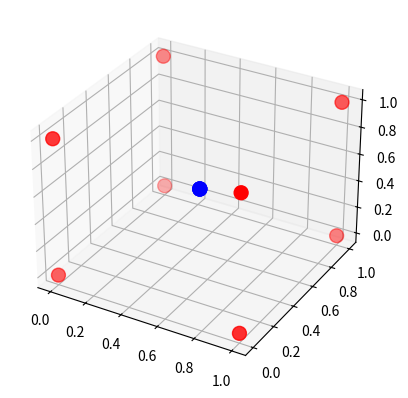

Source code (Python):
"""Module...
...
TODO Add functionality to rotate geometric primitives
"""

import numpy as np
from scipy.optimize import minimize, NonlinearConstraint, Bounds
from scipy.spatial import ConvexHull, Delaunay
import matplotlib.pyplot as plt


def generate_rectangular_prism(origin, dimension):
    """
    Generates...

    This is a rough representation, it doesn't actually package spheres precisely...
    :param origin:
    :param dimension:
    :return:
    """

    # Set the diameter of the packing sphere to the smallest dimension
    diameter = np.min(dimension)
    radius = diameter / 2

    origin_x, origin_y, origin_z = origin
    len_x, len_y, len_z = dimension

    num_x_spheres = int(len_x // diameter)
    num_y_spheres = int(len_y // diameter)
    num_z_spheres = int(len_z // diameter)

    # Add 2 since we want to fit the spheres inside the box, not along its corners
    num_x_nodes = num_x_spheres + 2
    num_y_nodes = num_y_spheres + 2
    num_z_nodes = num_z_spheres + 2

    # [1:-1] Removes the first and last nodes because...
    x = np.linspace(origin_x, origin_x + len_x, num_x_nodes)[1:-1]
    y = np.linspace(origin_y, origin_y + len_y, num_y_nodes)[1:-1]
    z = np.linspace(origin_z, origin_z + len_z, num_z_nodes)[1:-1]

    xx, yy, zz = np.meshgrid(x, y, z)

    positions = np.hstack((xx.reshape(-1, 1), yy.reshape(-1, 1), zz.reshape(-1, 1)))

    sphere_count = positions.shape[0]
    radii = np.repeat(radius, sphere_count)

    return positions, radii


def generate_rectangular_prism2(origin, dimension):
    """
    Generates...

    This is a rough representation, it doesn't actually package spheres precisely...
    :param origin:
    :param dimension:
    :return:
    """

    # Recursion depth
    rdepth = 2

    # Set the diameter of the packing sphere to the smallest dimension
    diameter = np.min(dimension)
    radius = diameter / 2

    origin_x, origin_y, origin_z = origin
    len_x, len_y, len_z = dimension

    num_x_spheres = int(len_x // diameter)
    num_y_spheres = int(len_y // diameter)
    num_z_spheres = int(len_z // diameter)

    # Add 2 since we want to fit the spheres inside the box, not along its corners
    num_x_nodes = num_x_spheres + 2
    num_y_nodes = num_y_spheres + 2
    num_z_nodes = num_z_spheres + 2

    # [1:-1] Removes the first and last nodes because...
    x = np.linspace(origin_x, origin_x + len_x, num_x_nodes)[1:-1]
    y = np.linspace(origin_y, origin_y + len_y, num_y_nodes)[1:-1]
    z = np.linspace(origin_z, origin_z + len_z, num_z_nodes)[1:-1]

    xx, yy, zz = np.meshgrid(x, y, z)

    positions = np.hstack((xx.reshape(-1, 1), yy.reshape(-1, 1), zz.reshape(-1, 1)))

    sphere_count = positions.shape[0]
    radii = np.repeat(radius, sphere_count)

    return positions, radii


def generate_rectangular_prisms(origins, dimensions):
    positions, radii = np.empty((0, 3)), np.empty(0)

    for origin, dimension in zip(origins, dimensions):
        sphere_positions, sphere_radius = generate_rectangular_prism(origin, dimension)
        positions = np.vstack((positions, sphere_positions))
        radii = np.append(radii, sphere_radius)

    return positions, radii


# TODO Implement a uniformly thick line between two points
# TODO Implement a variably thick line between two points
# TODO Implement MDBD for geometric primitives
# TODO Implement MDBD for convex hulls
# TODO Implement MDBD for STL files

# 3D Points of a rectangular prism
p1 = np.array([[0, 0, 0]])
p2 = np.array([[1, 0, 0]])
p3 = np.array([[1, 1, 0]])
p4 = np.array([[0, 1, 0]])
p5 = np.array([[0, 0, 1]])
p6 = np.array([[1, 0, 1]])
p7 = np.array([[1, 1, 1]])
p8 = np.array([[0, 1, 1]])

rect = np.vstack((p1, p2, p3, p4, p5, p6, p7, p8))

fig = plt.figure()
ax = fig.add_subplot(projection='3d')

ax.scatter(rect[:, 0], rect[:, 1], rect[:, 2], marker='o', s=100, c='r')



def run_optimization(xrange, yrange, zrange, recursion_depth=6, max_iter=20):

    # Generate the initial shape
    x1, x2 = xrange
    y1, y2 = yrange
    z1, z2 = zrange

    shape = np.array([[x1, y1, z1],
                      [x1, y2, z1],
                      [x1, y1, z2],
                      [x1, y2, z2],
                      [x2, y1, z2],
                      [x2, y1, z1],
                      [x2, y2, z1],
                      [x2, y2, z2]])

    points = np.empty((0, 3))
    radii = np.empty(0)

    def objective(d):
        x, y, z, r = d

        point = np.array([[x, y, z]])
        all_points = np.vstack((shape, points))

        # Find the minimum distance between the point and all other points
        min_dist = float(np.min(np.linalg.norm(point - all_points)))

        return min_dist

    def constraint_1(di):
        """Min dis must be > 0 """

        x, y, z, r = di

        point = np.array([[x, y, z]])
        radius = np.array([r])

        if points.shape[0] == 0:
            return min([x2-x1, y2-y1, z2-z1])/2

        else:

            gaps = []

            for j in range(len(points)):
                gap = (radius + radii[j]) - np.linalg.norm(point - points[j])
                gaps.append(gap)

            return min(gaps)

    d0 = np.array([0, 0, 0, 0.25])

    g1 = NonlinearConstraint(constraint_1, 0, np.inf)

    # x > x1
    g2 = NonlinearConstraint(lambda di: di[0], x1, np.inf)

    # x < x2
    g3 = NonlinearConstraint(lambda di: di[0], -np.inf, x2)

    # y > y1
    g4 = NonlinearConstraint(lambda di: di[1], y1, np.inf)

    # y < y2
    g5 = NonlinearConstraint(lambda di: di[1], -np.inf, y2)

    # z > z1
    g6 = NonlinearConstraint(lambda di: di[2], z1, np.inf)

    # z < z2
    g7 = NonlinearConstraint(lambda di: di[2], -np.inf, z2)

    # TODO Implement bounds
    bounds = Bounds([0, 0, 0, 0], [1, 1, 1, 1])

    for i in range(recursion_depth):
        # d0 is random
        res = minimize(objective, d0, method='trust-constr', constraints=[g1, g2, g3, g4, g5, g6, g7], bounds=bounds)
        print(res)
        points = np.vstack((points, res.x[:3]))
        radii = np.append(radii, res.x[3])

    return points, radii


points_opt, radii_opt = run_optimization([0, 1], [0, 1], [0, 1])

ax.scatter(points_opt[:, 0], points_opt[:, 1], points_opt[:, 2], marker='o', s=100, c='b')

plt.show()
